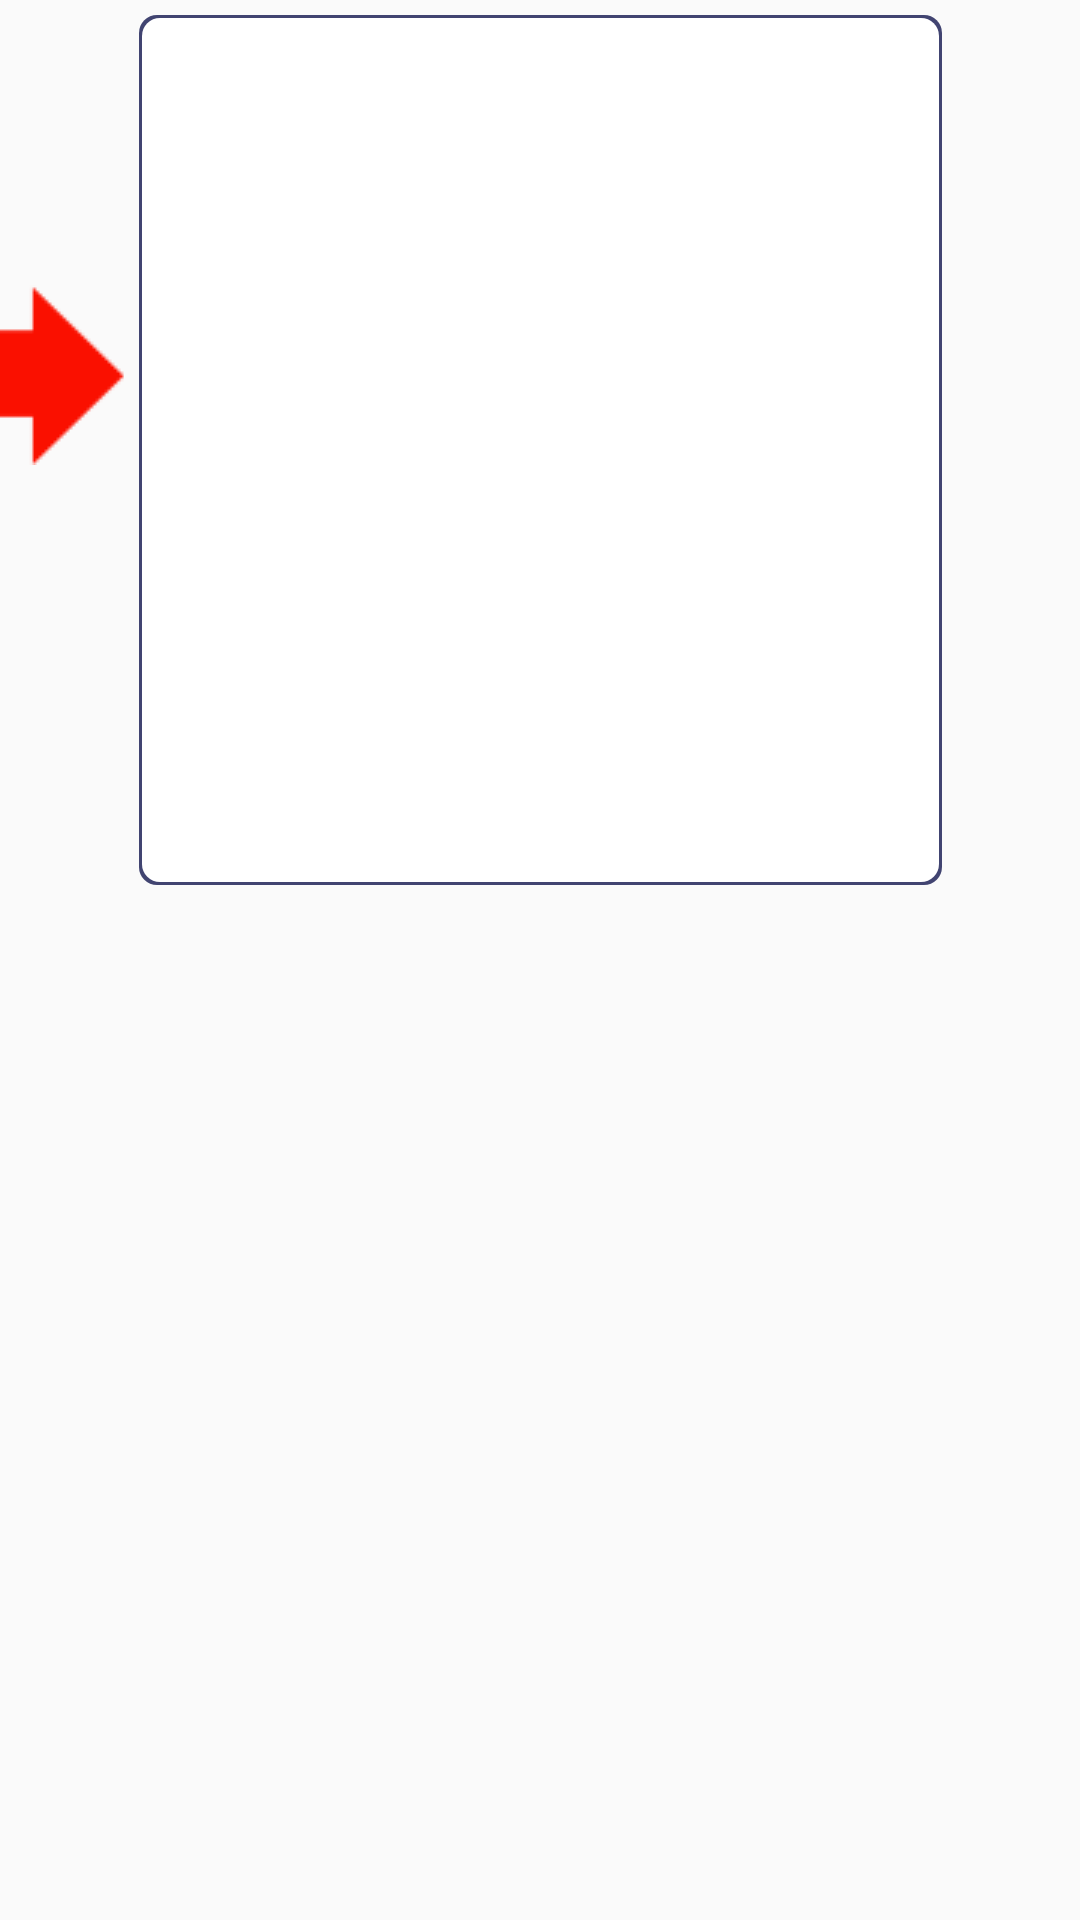

Here is an Android app screen rendered from its layout file. Give the layout XML and the strings, colors and styles it references.
<!-- AndroidManifest.xml: application theme AppTheme -->
<!-- res/layout/fragment_prog.xml -->
<FrameLayout xmlns:android="http://schemas.android.com/apk/res/android"
    xmlns:tools="http://schemas.android.com/tools"
    android:layout_width="match_parent"
    android:layout_height="match_parent"
    tools:context=".fragments.ProgFragment">

    <LinearLayout
        android:orientation="horizontal"
        android:layout_width="match_parent"
        android:layout_height="wrap_content"
        android:layout_marginTop="5dp"
        android:weightSum="100">

        <LinearLayout
            android:orientation="vertical"
            android:layout_width="42dp"
            android:layout_height="290dp"
            android:layout_weight="1">

            <ImageView
                android:layout_width="42dp"
                android:layout_height="60dp"
                android:id="@+id/imageView1"
                android:background="@drawable/red_arrow"
                android:scaleType="fitXY"
                android:adjustViewBounds="true"
                android:layout_marginTop="90dp"
                />

        </LinearLayout>


        <LinearLayout
            android:orientation="vertical"
            android:layout_width="match_parent"
            android:layout_height="290dp"
            android:layout_marginLeft="5dp"
            android:layout_marginRight="5dp"
            android:layout_marginBottom="10dp"
            android:clipChildren="true"
            android:background="@drawable/shape"
            android:layout_weight="98">

        </LinearLayout>

        <LinearLayout
            android:orientation="vertical"
            android:layout_width="42dp"
            android:layout_height="290dp"
            android:layout_weight="1">

        </LinearLayout>

    </LinearLayout>

</FrameLayout>
<!-- resources referenced by this layout -->
<resources>
  <!-- drawable red_arrow: png bitmap (drawable, 1040 bytes) -->
  <!-- drawable shape (drawable) -->
  <layer-list xmlns:android="http://schemas.android.com/apk/res/android">
      <item>
          <shape android:shape="rectangle">
              <solid android:color="#414471"/>
              <corners android:radius="6dp" />
          </shape>
      </item>
  
      <item
          android:left="1dp"
          android:right="1dp"
          android:top="1dp"
          android:bottom="1dp">
          <shape android:shape="rectangle">
              <solid android:color="#ffffff"/>
              <corners android:radius="6dp" />
          </shape>
      </item>
  </layer-list>
  <style name="AppTheme" parent="Theme.AppCompat.Light.NoActionBar">
          
          <item name="colorPrimary">@color/colorPrimary</item>
          <item name="colorPrimaryDark">@color/colorPrimaryDark</item>
          <item name="colorAccent">@color/colorAccent</item>
          <item name="actionMenuTextColor">@color/white</item>
          <item name="android:actionMenuTextColor">@color/white</item>
      </style>
  <color name="colorPrimary">#00A6E2</color>
  <color name="colorPrimaryDark">#2E3C42</color>
  <color name="colorAccent">#FF4081</color>
  <color name="white">#FFF</color>
</resources>
